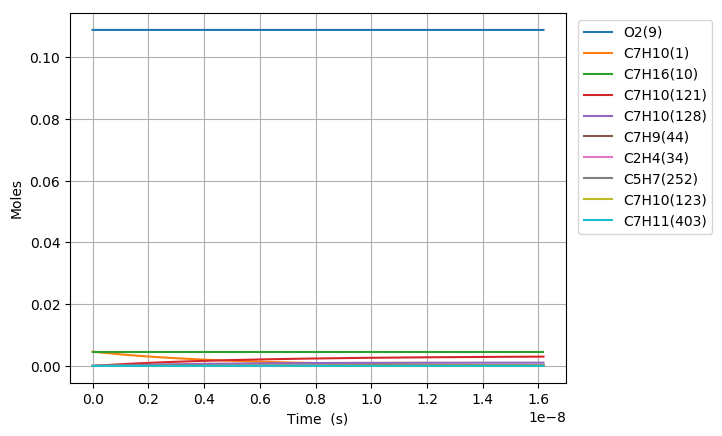

The table this chart was drawn from, first rows:
Time (s), Volume (m^3), H(11), O(12), OH(13), H2(14), H2O(15), Ar(16), He(17), HO2(18), H2O2(19), N2, Ne, C7H10(1), CO(2), CO2(3), CH4(4), C2H2(5), C4H4(6), C5H6(7), C5H5(8), O2(9), C7H16(10), C7H10(60)
0.0, 0.002498, 0.0, 0.0, 0.0, 0.0, 0.0, 0.0, 0.0, 0.0, 0.0, 0.8803, 0.0, 0.00463, 0.0, 0.0, 0.0, 0.0, 0.0, 0.0, 0.0, 0.1088, 0.00463, 0.0
4.463317889271816e-22, 0.002498, 2.9808151258438917e-21, 2.0637465205421975e-33, 6.7580184248548184e-36, 1.4812022192982314e-54, 1.0655208427501991e-49, 0.0, 0.0, 1.6207378946429267e-22, 9.9315582237881533e-40, 0.8803, 0.0, 0.00463, 2.9129927655965234e-103, 5.3990300328682322e-126, 1.0862868846896774e-71, -2.7174983323821353e-186, 0.0, 0.0, 0.0, 0.1088, 0.00463, 3.4527867889279343e-18
1.2497290089961086e-21, 0.002498, 8.3462823523880585e-21, 5.8003862372147855e-33, 4.0818431286225186e-35, 2.238392794095636e-53, 1.2649910611019952e-48, 0.0, 0.0, 4.5380661058369109e-22, 5.9986611687315907e-39, 0.8803, 0.0, 0.00463, 3.3151337756757049e-101, 1.1113857201690788e-123, 4.4829355611024738e-70, 1.8300332554372824e-183, 0.0, 0.0, 0.0, 0.1088, 0.00463, 9.6678030089970838e-18
2.8565234491339625e-21, 0.002498, 1.9077216805577034e-20, 1.3361249589347302e-32, 1.9652317579630919e-34, 2.4079608248328367e-52, 1.2419777918705909e-47, 0.0, 0.0, 1.0372722531571738e-21, 2.8880971338046084e-38, 0.8803, 0.0, 0.00463, 3.0179481018569986e-99, 2.0247945458462137e-121, 1.7737040508122928e-68, 7.8790112116908615e-180, 0.0, 0.0, 0.0, 0.1088, 0.00463, 2.2097835449130847e-17
6.07011232940967e-21, 0.002498, 4.0539085712357567e-20, 2.8833311968768268e-32, 8.5826833997238229e-34, 2.2133308543359706e-51, 1.0985161127779777e-46, 0.0, 0.0, 2.2042035396428824e-21, 1.2613078968171318e-37, 0.8803, 0.0, 0.00463, 2.3127319057498767e-97, 3.1065194249149734e-119, 6.3323675064523243e-67, 2.3971094661782419e-176, 0.0, 0.0, 0.0, 0.1088, 0.00463, 4.6957900329380223e-17
1.2497290089961085e-20, 0.002498, 8.3462823527528971e-20, 6.1178779428286522e-32, 3.5831013690004093e-33, 1.8935511465551537e-50, 9.2336930880749552e-46, 0.0, 0.0, 4.5380661179692742e-21, 5.2657121917801933e-37, 0.8803, 0.0, 0.00463, 1.6434248048363322e-95, 4.4172675821590676e-117, 2.1410128701408059e-65, 6.0563821179079847e-173, 0.0, 0.0, 0.0, 0.1088, 0.00463, 9.6678030089806363e-17
2.5351645611063916e-20, 0.002498, 1.6931029916431305e-19, 1.3147508515044889e-31, 1.4638138230178049e-32, 1.5656247090492215e-49, 7.5703407651816422e-45, 0.0, 0.0, 9.2057912960419603e-21, 2.1512152557170757e-36, 0.8803, 0.0, 0.00463, 1.1429793893912989e-93, 6.1452597621629327e-115, 7.0487102784251537e-64, 1.4170007835470391e-169, 0.0, 0.0, 0.0, 0.1088, 0.00463, 1.9611828961036827e-16
5.1060356653269575e-20, 0.002498, 3.410052504636462e-19, 2.9448917981064141e-31, 5.9169695168364196e-32, 1.2731400176729181e-48, 6.1306587430632415e-44, 0.0, 0.0, 1.8541241737866914e-20, 8.6955560894654089e-36, 0.8803, 0.0, 0.00463, 8.0839087523479463e-92, 8.6916399402611005e-113, 2.2924133430163535e-62, 3.2769206774288456e-166, 0.0, 0.0, 0.0, 0.1088, 0.00463, 3.9499880865033056e-16
1.024777787376809e-19, 0.002498, 6.8439515316537302e-19, 7.1020330202141244e-31, 2.379187419348162e-31, 1.0268335558078824e-47, 4.9344877187819457e-43, 0.0, 0.0, 3.7212142964235181e-20, 3.4964449203518503e-35, 0.8803, 0.0, 0.00463, 6.031826772348156e-90, 1.2965783951834048e-110, 7.4251411985413378e-61, 7.8724420329944944e-163, 0.0, 0.0, 0.0, 0.1088, 0.00463, 7.9275984672560859e-16
2.0531262290650354e-19, 0.002498, 1.3711749589810679e-18, 1.9003752782198206e-30, 9.5416056724208854e-31, 8.2480856791128161e-47, 3.9596157148276108e-42, 0.0, 0.0, 7.4553946787845147e-20, 1.4022308444885481e-34, 0.8803, 0.0, 0.00463, 4.9314711078148665e-88, 2.1188539545920806e-108, 2.409631843033859e-59, 2.0566739129446194e-159, 0.0, 0.0, 0.0, 0.1088, 0.00463, 1.5882819228575797e-15
4.1098231124414883e-19, 0.002498, 2.7447345722614221e-18, 5.7156941594466724e-30, 3.8216191466665053e-30, 6.6118618090031476e-46, 3.1725110385498344e-41, 0.0, 0.0, 1.4923755991855873e-19, 5.6162377685648432e-34, 0.8803, 0.0, 0.00463, 4.5532380897770783e-86, 3.9099308729144907e-106, 7.8877597385271833e-58, 6.0702916442426006e-156, 0.0, 0.0, 0.0, 0.1088, 0.00463, 3.1793260750471797e-15
8.223216879194394e-19, 0.002498, 5.4918538054179908e-18, 1.9086231651001089e-29, 1.5296436034454007e-29, 5.2948522698213403e-45, 2.5399378696402172e-40, 0.0, 0.0, 2.9860480811396e-19, 2.2479590561238699e-33, 0.8803, 0.0, 0.00463, 4.8000863931981138e-84, 8.2382309126626556e-104, 2.6312249193602304e-56, 2.0676715965462433e-152, 0.0, 0.0, 0.0, 0.1088, 0.00463, 6.3614143791290141e-15
1.6450004412700206e-18, 0.002498, 1.0986092298114556e-17, 6.8786905660757309e-29, 6.12056688353771e-29, 4.238028433723135e-44, 2.032722244889051e-39, 0.0, 0.0, 5.9733939224065497e-19, 8.9947668467416923e-33, 0.8803, 0.0, 0.00463, 5.7462826506168086e-82, 1.9713082186780208e-101, 9.0958513260555431e-55, 8.1889776072169271e-149, 0.0, 0.0, 0.0, 0.1088, 0.00463, 1.2725590986103221e-14
3.290357947971183e-18, 0.002498, 2.1974569389041357e-17, 2.6002665066881506e-28, 2.4486253141536249e-28, 3.3912823086381551e-43, 1.6264866474917082e-38, 0.0, 0.0, 1.1948089114375808e-18, 3.5984944590508194e-32, 0.8803, 0.0, 0.00463, 1.1040898312557259e-79, 7.5633921641945019e-99, 3.3416954443235693e-53, 2.3198903836039597e-144, 0.0, 0.0, 0.0, 0.1088, 0.00463, 2.5453944195293786e-14
6.581072961373508e-18, 0.002498, 4.3951523993029169e-17, 1.0098597356947509e-27, 9.7952985150185844e-28, 2.7133708412627229e-42, 1.3013128812936459e-37, 0.0, 0.0, 2.3897493536053111e-18, 1.4395165460179148e-31, 0.8803, 0.0, 0.00463, 1.732013266959823e-77, 2.3743549125428197e-96, 1.344935162196853e-51, 1.438262415918638e-140, 0.0, 0.0, 0.0, 0.1088, 0.00463, 5.0910650594643506e-14
1.3162502988178157e-17, 0.002498, 8.7905434889537882e-17, 3.978940342230887e-27, 3.9182789274925649e-27, 2.1708364835438745e-41, 1.0410997481465301e-36, 0.0, 0.0, 4.7796358530341546e-18, 5.7583133970897353e-31, 0.8803, 0.0, 0.00463, 3.0845521886746153e-75, 8.4538082647105618e-94, 6.0670337142444932e-50, 1.136824835503971e-136, 0.0, 0.0, 0.0, 0.1088, 0.00463, 1.0182406331721741e-13
1.9743933014982807e-17, 0.002498, 1.3185934747457603e-16, 8.41743544169615e-27, 8.3264424954124956e-27, 6.4447908086002351e-41, 2.9769332546415616e-36, 0.0, 0.0, 7.1695279675542577e-18, 1.2236582500976398e-30, 0.8803, 0.0, 0.00463, 1.8043467842427057e-74, 5.7766509850379232e-93, 3.0974493214553685e-49, 8.1257254548636554e-136, 0.0, 0.0, 0.0, 0.1088, 0.00463, 1.5273747596366576e-13
3.2906793068592106e-17, 0.002498, 2.1976717939874053e-16, 2.3172084063900109e-26, 2.3020428047859217e-26, 3.0189382358443161e-40, 1.3681077419065892e-35, 0.0, 0.0, 1.194933465694247e-17, 3.3831077479376507e-30, 0.8803, 0.0, 0.00463, 1.680041692106182e-72, 9.2408565166120871e-91, 5.8295906736630801e-48, 6.7952977198754213e-132, 0.0, 0.0, 0.0, 0.1088, 0.00463, 2.5456430095206064e-13
4.4753367116840475e-17, 0.002498, 2.9888423358612427e-16, 4.119898337310702e-26, 4.0992730586984881e-26, 6.966558067799079e-40, 3.079612170105934e-35, 0.0, 0.0, 1.6251178819865731e-17, 6.0243543321701294e-30, 0.8803, 0.0, 0.00463, 1.0539922179391113e-71, 6.2257972581392474e-90, 2.1242239396561115e-47, 1.3070550014789258e-130, 0.0, 0.0, 0.0, 0.1088, 0.00463, 3.4620844319565298e-13
5.659994116508884e-17, 0.002498, 3.7800129354816106e-16, 6.4251242808413408e-26, 6.3990393242164035e-26, 1.3413754295518623e-39, 5.8206869264586333e-35, 0.0, 0.0, 2.0553042186211451e-17, 9.4041528903676947e-30, 0.8803, 0.0, 0.00463, 3.4818737878017214e-71, 2.4420544263922226e-89, 6.3259916511420353e-47, 6.0286627821246828e-130, 0.0, 0.0, 0.0, 0.1088, 0.00463, 4.3785258517889861e-13
6.844651521333722e-17, 0.002498, 4.5711835896494874e-16, 9.2050487843125097e-26, 9.1735041485358387e-26, 2.2806768171409072e-39, 9.7290803586725388e-35, 0.0, 0.0, 2.4854923692212935e-17, 1.3481597747568823e-29, 0.8803, 0.0, 0.00463, 1.1557089490306664e-70, 8.4933714148472701e-89, 1.519228247114066e-46, 4.084284324999236e-129, 0.0, 0.0, 0.0, 0.1088, 0.00463, 5.2949672691621947e-13
9.213966330983396e-17, 0.002498, 6.1535250223792243e-16, 1.5847439237693346e-25, 1.5804975240466763e-25, 5.0426276428468209e-39, 2.0770541229207287e-34, 0.0, 0.0, 3.3458728071332918e-17, 2.322747548449845e-29, 0.8803, 0.0, 0.00463, 8.424376526629551e-70, 6.5390703628319025e-88, 5.3431213231785049e-46, 2.2446403012023972e-127, 0.0, 0.0, 0.0, 0.1088, 0.00463, 7.1278500983003444e-13
1.158328114063307e-16, 0.002498, 7.7358666567369858e-16, 2.4244509074776921e-25, 2.4191125710287856e-25, 9.4473352340312505e-39, 3.7769058064675163e-34, 0.0, 0.0, 4.2062599501902507e-17, 3.5552188726761996e-29, 0.8803, 0.0, 0.00463, 3.215093010839333e-69, 2.8051488333147741e-87, 1.4371857142170964e-45, 1.6245624568709711e-126, 0.0, 0.0, 0.0, 0.1088, 0.00463, 8.9607329183481275e-13
1.3952595950282742e-16, 0.002498, 9.3182085063972899e-16, 3.451527442825829e-25, 3.44509716889838e-25, 1.5988779336510963e-38, 6.2477498564361231e-34, 0.0, 0.0, 5.0666542531785017e-17, 5.0630692289059272e-29, 0.8803, 0.0, 0.00463, 1.0508183988232548e-68, 9.8996528231922975e-87, 3.3718785147686716e-45, 1.0897867848345479e-125, 0.0, 0.0, 0.0, 0.1088, 0.00463, 1.0793615728688974e-12
1.869122556958209e-16, 0.002498, 1.2482892863748301e-15, 6.0783474277349109e-25, 6.0697332757063175e-25, 3.8023579240086244e-38, 1.441161239589414e-33, 0.0, 0.0, 6.787464742351145e-17, 8.9204488150559023e-29, 0.8803, 0.0, 0.00463, 1.183888481223486e-67, 1.6828849219667759e-85, 1.7568820334346067e-44, 1.3659638953071648e-123, 0.0, 0.0, 0.0, 0.1088, 0.00463, 1.4459381319702967e-12
2.342985518888144e-16, 0.002498, 1.5647578095729151e-15, 9.4663431157642599e-25, 9.4555450806488617e-25, 7.4259048035540858e-38, 2.7684991934287006e-33, 0.0, 0.0, 8.5083043181086618e-17, 1.3896591670825833e-28, 0.8803, 0.0, 0.00463, 5.8716323032958187e-67, 9.9134748424641948e-85, 5.9553364113247538e-44, 1.346396498128076e-122, 0.0, 0.0, 0.0, 0.1088, 0.00463, 1.812514687128341e-12
3.2907114427480133e-16, 0.002498, 2.197695118525467e-15, 1.852738142678428e-24, 1.8512215604109338e-24, 2.0766321520466915e-37, 7.6148852165887928e-33, 0.0, 0.0, 1.1950070787004991e-16, 2.7207584366328094e-28, 0.8803, 0.0, 0.00463, 1.0786215822148253e-65, 2.9618020388993561e-83, 4.9394615665911157e-43, 3.8808902052305191e-120, 0.0, 0.0, 0.0, 0.1088, 0.00463, 2.5456677856065593e-12
5.186163290467752e-16, 0.002498, 3.4635707866494954e-15, 4.5789990268265045e-24, 4.5766088743684777e-24, 8.3573806287206379e-37, 3.0301130074639556e-32, 0.0, 0.0, 1.8833953004600711e-16, 6.7266081740594185e-28, 0.8803, 0.0, 0.00463, 5.706147809294735e-64, 3.0309264587018054e-81, 9.9917553049272445e-42, 4.6084971623022781e-117, 0.0, 0.0, 0.0, 0.1088, 0.00463, 4.0119739352101518e-12
7.081615138187491e-16, 0.002498, 4.7294478550443111e-15, 8.5240322128651088e-24, 8.520768467860189e-24, 2.1008648839611976e-36, 7.5898865415082893e-32, 0.0, 0.0, 2.5718300938041629e-16, 1.2524199484074134e-27, 0.8803, 0.0, 0.00463, 4.5067568117496486e-63, 2.7679891989019323e-80, 5.252356705231518e-41, 6.0114380430339916e-116, 0.0, 0.0, 0.0, 0.1088, 0.00463, 5.4782800216753882e-12
1.0872518833626968e-15, 0.002498, 7.2612061922668985e-15, 2.0070482422883926e-23, 2.00654713847619e-23, 7.7094938546026458e-36, 2.7779973791022741e-31, 0.0, 0.0, 3.9488393949516077e-16, 2.9495874798207432e-27, 0.8803, 0.0, 0.00463, 1.9563047586806425e-61, 2.0899797215580004e-78, 7.9697541443181255e-40, 1.2263918550358403e-112, 0.0, 0.0, 0.0, 0.1088, 0.00463, 8.4108920051915368e-12
1.4186631924559384e-15, 0.002498, 9.4745440966422265e-15, 3.4158707956474829e-23, 3.4152169238496343e-23, 1.6824266394271528e-35, 6.0575628255956298e-31, 0.0, 0.0, 5.1528117084809839e-16, 5.0206769473010336e-27, 0.8803, 0.0, 0.00463, 1.2006748710200201e-60, 1.3735955789239872e-77, 3.110461347148093e-39, 2.4318678617055761e-111, 0.0, 0.0, 0.0, 0.1088, 0.00463, 1.0974662483599269e-11
1.75007450154918e-15, 0.002498, 1.1687886280580165e-14, 5.1972924104839089e-23, 5.1964857521601257e-23, 3.1223171387196811e-35, 1.1237188030169677e-30, 0.0, 0.0, 6.3569263910049051e-16, 7.6398660767316989e-27, 0.8803, 0.0, 0.00463, 4.9792328723139561e-60, 6.6632348700931369e-77, 9.6827012680078148e-39, 1.5803721483845455e-110, 0.0, 0.0, 0.0, 0.1088, 0.00463, 1.3538432768994541e-11
2.0814858106424217e-15, 0.002498, 1.3901232743649916e-14, 7.3513138957630789e-23, 7.3503544283775148e-23, 5.2045381080940664e-35, 1.8726348637547129e-30, 0.0, 0.0, 7.5611834400793528e-16, 1.0807270185774446e-26, 0.8803, 0.0, 0.00463, 1.750731377983516e-59, 2.5474284123838828e-76, 2.4612068056819149e-38, 1.3724850480580985e-109, 0.0, 0.0, 0.0, 0.1088, 0.00463, 1.6102202861381044e-11
2.4128971197356633e-15, 0.002498, 1.6114583485396328e-14, 9.8779360366274436e-23, 9.8768237334121884e-23, 8.0497640098290672e-35, 2.8958758979199217e-30, 0.0, 0.0, 8.7655828530994473e-16, 1.4523011319280115e-26, 0.8803, 0.0, 0.00463, 5.2073582805953629e-59, 8.1913901885882066e-76, 5.4776271094546536e-38, 9.7422435783727043e-109, 0.0, 0.0, 0.0, 0.1088, 0.00463, 1.8665972760762711e-11
3.075719737922146e-15, 0.002498, 2.0541297803308943e-14, 1.6048984869572712e-22, 1.6047566799348353e-22, 1.6458347340637366e-34, 5.9195290087220754e-30, 0.0, 0.0, 1.1174808761695995e-15, 2.359993829729714e-26, 0.8803, 0.0, 0.00463, 3.3404522557018731e-58, 6.1028208053720124e-75, 2.0504926745787411e-37, 3.2946042512783238e-107, 0.0, 0.0, 0.0, 0.1088, 0.00463, 2.3793511980525668e-11
3.738542356108629e-15, 0.002498, 2.4968029230710423e-14, 2.3710444740151812e-22, 2.3708720746984798e-22, 2.9312594202551693e-34, 1.0541235474894556e-29, 0.0, 0.0, 1.3584604096008255e-15, 3.4871621686738199e-26, 0.8803, 0.0, 0.00463, 1.3742384929104853e-57, 2.8117292636889903e-74, 5.9114367239858265e-37, 3.1198363820661886e-106, 0.0, 0.0, 0.0, 0.1088, 0.00463, 2.8921050428315065e-11
4.401364974295113e-15, 0.002498, 2.9394777763823646e-14, 3.2862321735469226e-22, 3.286029162772741e-22, 4.7630978903204802e-34, 1.7126849666508397e-29, 0.0, 0.0, 1.5994968834250911e-15, 4.8339090446367572e-26, 0.8803, 0.0, 0.00463, 4.5689691279521576e-57, 1.0300318932987486e-73, 1.4539265242265185e-36, 2.3033904835660446e-105, 0.0, 0.0, 0.0, 0.1088, 0.00463, 3.4048588104164328e-11
5.064187592481596e-15, 0.002498, 3.382154339898617e-14, 4.3504621759717231e-22, 4.3502285310784196e-22, 7.2411911189008336e-34, 2.6034909544826224e-29, 0.0, 0.0, 1.8405902955279063e-15, 6.4003353008732247e-26, 0.8803, 0.0, 0.00463, 1.324299192374338e-56, 3.2797150393612793e-73, 3.2052221610871742e-36, 1.449136033224297e-104, 0.0, 0.0, 0.0, 0.1088, 0.00463, 3.9176125008106131e-11
5.727010210668079e-15, 0.002498, 3.8248326132676332e-14, 5.5637350536646488e-22, 5.563470748590221e-22, 1.046261350019426e-33, 3.7613909385399462e-29, 0.0, 0.0, 2.0817406438754966e-15, 8.1865389676757008e-26, 0.8803, 0.0, 0.00463, 3.4397869426496466e-56, 9.3633456506071293e-73, 6.4961057214061873e-36, 7.7257854007963936e-104, 0.0, 0.0, 0.0, 0.1088, 0.00463, 4.4303661140172216e-11
6.389832828854562e-15, 0.002498, 4.2675125961446463e-14, 6.9260513740796964e-22, 6.9257563793996822e-22, 1.4523388132326836e-33, 5.2208467791006606e-29, 0.0, 0.0, 2.3229479264770947e-15, 1.019261700058427e-25, 0.8803, 0.0, 0.00463, 8.2099038889165476e-56, 2.4689917734281305e-72, 1.2317630502752503e-35, 3.7993283865199801e-103, 0.0, 0.0, 0.0, 0.1088, 0.00463, 4.943119650039388e-11
7.0526554470410456e-15, 0.002498, 4.7101942881856814e-14, 8.4374117090803357e-22, 8.4370859919896942e-22, 1.9520080519153355e-33, 7.0165070359716037e-29, 0.0, 0.0, 2.5642121413469168e-15, 1.2418666892883036e-25, 0.8803, 0.0, 0.00463, 1.8000260295142799e-55, 5.9426124591019266e-72, 2.2032355977371821e-35, 1.4939499657243882e-102, 0.0, 0.0, 0.0, 0.1088, 0.00463, 5.4558731088802532e-11
7.715478065227528e-15, 0.002498, 5.1528776890457685e-14, 1.0097816636561187e-21, 1.0097460160839366e-21, 2.5550278529978919e-33, 9.1833794108705107e-29, 0.0, 0.0, 2.8055332864933412e-15, 1.4864787158735502e-25, 0.8803, 0.0, 0.00463, 3.6698880522917104e-55, 1.3208754485276457e-71, 3.7468221623651679e-35, 5.1178661456864952e-102, 0.0, 0.0, 0.0, 0.1088, 0.00463, 5.9686264905429874e-11
9.041123301600495e-15, 0.002498, 6.0382496158648154e-14, 1.3865762568127551e-21, 1.3865344452868946e-21, 4.1100300074473848e-33, 1.4770295151695618e-28, 0.0, 0.0, 3.2883463597725175e-15, 2.0417631531934305e-25, 0.8803, 0.0, 0.00463, 1.3139420924219806e-54, 5.6495022601584886e-71, 9.624610008327582e-35, 5.4238281622866224e-101, 0.0, 0.0, 0.0, 0.1088, 0.00463, 6.9941330223466628e-11
1.0234204014336165e-14, 0.002498, 6.8350901907728185e-14, 1.7766652190743434e-21, 1.7766178441822006e-21, 5.9607874449314134e-33, 2.1418694328957426e-28, 0.0, 0.0, 3.7230728076917838e-15, 2.6168819087052407e-25, 0.8803, 0.0, 0.00463, 3.527736954819795e-54, 1.7231635219971717e-70, 2.012797267565653e-34, 2.9778205045813676e-100, 0.0, 0.0, 0.0, 0.1088, 0.00463, 7.9170886370523914e-11
1.1427284727071835e-14, 0.002498, 7.6319362970430393e-14, 2.2150455245037817e-21, 2.2149925692097187e-21, 8.2979832828735703e-33, 2.9813158886641755e-28, 0.0, 0.0, 4.1579836796108603e-15, 3.2634564195881603e-25, 0.8803, 0.0, 0.00463, 8.4680406288637872e-54, 4.6202489595556638e-70, 3.8797355891639247e-34, 1.3338243066952414e-99, 0.0, 0.0, 0.0, 0.1088, 0.00463, 8.8400440017499079e-11
1.2620365439807505e-14, 0.002498, 8.4287879327803939e-14, 2.7017175081332044e-21, 2.7016589534173327e-21, 1.117843012765539e-32, 4.0157152999969911e-28, 0.0, 0.0, 4.5930789645837862e-15, 3.981543986158563e-25, 0.8803, 0.0, 0.00463, 1.8607663080034282e-53, 1.1181768700685738e-69, 7.0043384680178014e-34, 5.1872601310249691e-99, 0.0, 0.0, 0.0, 0.1088, 0.00463, 9.7629991164574256e-11
1.3813446152543175e-14, 0.002498, 9.2256450961203699e-14, 3.2366815047503888e-21, 3.2366173296096692e-21, 1.4658947727128272e-32, 5.2654069193821589e-28, 0.0, 0.0, 5.0283586518403152e-15, 4.771201901500581e-25, 0.8803, 0.0, 0.00463, 3.8068400039860857e-53, 2.4946086645915285e-69, 1.1986602292039996e-33, 1.7895774706450962e-98, 0.0, 0.0, 0.0, 0.1088, 0.00463, 1.0685953981193101e-10
1.5006526865278844e-14, 0.002498, 1.0022507785226706e-13, 3.8199378491608719e-21, 3.8198680306088377e-21, 1.8796404414079648e-32, 6.7507377716685996e-28, 0.0, 0.0, 5.4638227307726356e-15, 5.6324874934905338e-25, 0.8803, 0.0, 0.00463, 7.3401389478739648e-53, 5.2060603955577783e-69, 1.9618444714550148e-33, 5.586982757170072e-98, 0.0, 0.0, 0.0, 0.1088, 0.00463, 1.160890859597504e-10
1.6199607578014514e-14, 0.002498, 1.0819375998291011e-13, 4.4514868761559482e-21, 4.4514113892227011e-21, 2.3647711866291795e-32, 8.4920607639068778e-28, 0.0, 0.0, 5.8994711909332589e-15, 6.5654581195487319e-25, 0.8803, 0.0, 0.00463, 1.346168903740993e-52, 1.0273538727347443e-68, 3.0920378273176225e-33, 1.6014252529039512e-97, 0.0, 0.0, 0.0, 0.1088, 0.00463, 1.2531862960821284e-10
1.7392688290750184e-14, 0.002498, 1.1616249733532584e-13, 5.1313289204664799e-21, 5.1312477381990613e-21, 2.9269817050636292e-32, 1.0509731783044482e-27, 0.0, 0.0, 6.3353040220341113e-15, 7.5701711585392303e-25, 0.8803, 0.0, 0.00463, 2.3633354820396918e-52, 1.9294372716785594e-68, 4.7175189797435829e-33, 4.2313650892430483e-97, 0.0, 0.0, 0.0, 0.1088, 0.00463, 1.3454817075749841e-10
1.9778849716221524e-14, 0.002498, 1.3210013763560937e-13, 6.6358933993569327e-21, 6.6358007376344565e-21, 4.3054334009702233e-32, 1.5455538006009274e-27, 0.0, 0.0, 7.2075227566890493e-15, 9.7950540468930584e-25, 0.8803, 0.0, 0.00463, 6.5562363287194106e-52, 6.0681405139653739e-68, 1.0130371309301527e-32, 2.5600969805549685e-96, 0.0, 0.0, 0.0, 0.1088, 0.00463, 1.5300724555925578e-10
2.2165011141692865e-14, 0.002498, 1.4803799861604558e-13, 8.3336339611371309e-21, 8.3335296883755343e-21, 6.0606006274952922e-32, 2.1750980092377802e-27, 0.0, 0.0, 8.0804788555362488e-15, 1.2307595387522148e-24, 0.8803, 0.0, 0.00463, 1.6200756062121781e-51, 1.6780756163963284e-67, 1.9937928329933045e-32, 1.226723575132243e-95, 0.0, 0.0, 0.0, 0.1088, 0.00463, 1.7146631036645045e-10
2.4551172567164205e-14, 0.002498, 1.6397608014368115e-13, 1.0224553279393289e-20, 1.0224437248182359e-20, 8.2381309037374069e-32, 2.9558878817297747e-27, 0.0, 0.0, 8.9541722417514721e-15, 1.510825461408055e-24, 0.8803, 0.0, 0.00463, 3.6412896953365204e-51, 4.1651619186401732e-67, 3.6595035446551533e-32, 4.912653420918058e-95, 0.0, 0.0, 0.0, 0.1088, 0.00463, 1.8992536518050181e-10
2.6937333992635545e-14, 0.002498, 1.799143820894753e-13, 1.2308654026595957e-20, 1.2308526073718684e-20, 1.0883723419802005e-31, 3.9042085429452602e-27, 0.0, 0.0, 9.8286028407709836e-15, 1.819749146018616e-24, 0.8803, 0.0, 0.00463, 7.5829171340576904e-51, 9.484966437729081e-67, 6.344703237664076e-32, 1.740239456622769e-94, 0.0, 0.0, 0.0, 0.1088, 0.00463, 2.083844100028202e-10
2.9323495418106885e-14, 0.002498, 1.9585290432813234e-13, 1.4585938873896165e-20, 1.458579882035476e-20, 1.4043124857035658e-31, 5.0363466606995086e-27, 0.0, 0.0, 1.0703770580198243e-14, 2.1575765918939717e-24, 0.8803, 0.0, 0.00463, 1.4844662211078039e-50, 2.0169689643047359e-66, 1.0493832607098183e-31, 5.5950877461038218e-94, 0.0, 0.0, 0.0, 0.1088, 0.00463, 2.2684344483480728e-10
3.1709656843578226e-14, 0.002498, 2.1179164673798934e-13, 1.7056410490355359e-20, 1.705625814140743e-20, 1.7762115787507932e-31, 6.3685855465764893e-27, 0.0, 0.0, 1.1579675389741356e-14, 2.5243538106964944e-24, 0.8803, 0.0, 0.00463, 2.7592817353776404e-50, 4.0519539380197506e-66, 1.6682654403767808e-31, 1.6527785867711521e-93, 0.0, 0.0, 0.0, 0.1088, 0.00463, 2.4530246967785582e-10
3.4095818269049566e-14, 0.002498, 2.277306092008931e-13, 1.9720071542880954e-20, 1.9719906688081282e-20, 2.2086508860662668e-31, 7.917204503950576e-27, 0.0, 0.0, 1.2456317201144374e-14, 2.9201268247340762e-24, 0.8803, 0.0, 0.00463, 4.9039021829223832e-50, 7.7479918462316957e-66, 2.5638133022885474e-31, 4.5258174159427543e-93, 0.0, 0.0, 0.0, 0.1088, 0.00463, 2.6376148453334934e-10
3.6481979694520906e-14, 0.002498, 2.4366979160201031e-13, 2.2576924697367604e-20, 2.2576747110608651e-20, 2.7062167134777193e-31, 9.6984854348860361e-27, 0.0, 0.0, 1.3333695948078957e-14, 3.34494168562234e-24, 0.8803, 0.0, 0.00463, 8.3793597826698167e-50, 1.4181406584081571e-65, 3.8259033664853227e-31, 1.1579344416321229e-92, 0.0, 0.0, 0.0, 0.1088, 0.00463, 2.8222048940266279e-10
3.8868141119992247e-14, 0.002498, 2.5960919382961935e-13, 2.5626972619597957e-20, 2.5626782059151723e-20, 3.2735018453445371e-31, 1.1728718022030549e-26, 0.0, 0.0, 1.421181156602683e-14, 3.7988444889758018e-24, 0.8803, 0.0, 0.00463, 1.3832864008238713e-49, 2.4970206245413464e-65, 5.5641598996578252e-31, 2.7889721647706337e-92, 0.0, 0.0, 0.0, 0.1088, 0.00463, 3.0067948428716343e-10
4.125430254546359e-14, 0.002498, 2.7554881577500065e-13, 2.8870217974280672e-20, 2.887001418285408e-20, 3.915103880471131e-31, 1.402419373384667e-26, 0.0, 0.0, 1.5090663992219013e-14, 4.2818813577420171e-24, 0.8803, 0.0, 0.00463, 2.2155788073700604e-49, 4.2490167339997328e-65, 7.9110061304749754e-31, 6.3682880665121058e-92, 0.0, 0.0, 0.0, 0.1088, 0.00463, 3.1913846918820981e-10
... 506 more rows
